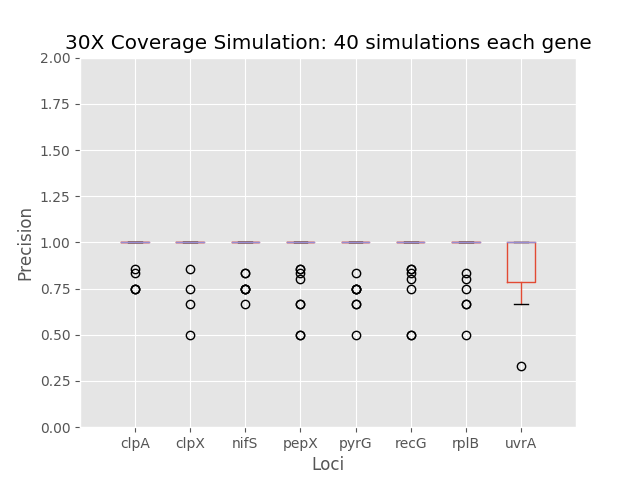

The data file committed next to this chart (first rows):
	0	1	2	3	4	5	6	7
0	1.0	1.0	1.0	1.0	1.0	1.0	1.0	1.0
1	1.0	1.0	1.0	1.0	1.0	1.0	1.0	1.0
2	1.0	0.6667	0.75	1.0	1.0	1.0	0.8333	0.8571
3	1.0	1.0	1.0	1.0	1.0	0.75	1.0	1.0
4	1.0	1.0	1.0	1.0	1.0	0.5	1.0	1.0
5	1.0	1.0	1.0	1.0	0.6667	1.0	1.0	1.0
6	0.75	1.0	1.0	1.0	1.0	1.0	1.0	1.0
7	1.0	1.0	1.0	1.0	0.75	1.0	0.75	1.0
8	1.0	0.75	1.0	1.0	1.0	1.0	1.0	0.75
9	1.0	1.0	1.0	0.8571	0.8333	1.0	0.8	1.0
10	1.0	1.0	1.0	0.8333	1.0	1.0	1.0	0.8571
11	1.0	1.0	1.0	1.0	1.0	1.0	1.0	1.0
12	1.0	1.0	1.0	1.0	1.0	1.0	1.0	1.0
13	1.0	0.5	1.0	1.0	1.0	1.0	1.0	0.6667
14	1.0	1.0	1.0	1.0	1.0	1.0	0.6667	0.3333
15	1.0	1.0	0.8333	1.0	1.0	1.0	1.0	0.8333
16	1.0	1.0	0.8333	1.0	1.0	1.0	1.0	1.0
17	0.8333	1.0	1.0	1.0	0.75	1.0	1.0	1.0
18	1.0	1.0	1.0	1.0	1.0	1.0	1.0	1.0
19	1.0	1.0	1.0	1.0	1.0	1.0	1.0	0.75
20	1.0	0.8571	0.6667	1.0	1.0	1.0	1.0	0.8333
21	1.0	1.0	1.0	0.6667	0.75	1.0	1.0	0.8
22	1.0	1.0	1.0	1.0	1.0	1.0	1.0	1.0
23	1.0	1.0	1.0	0.5	0.75	1.0	1.0	0.75
24	1.0	1.0	1.0	1.0	1.0	1.0	1.0	1.0
25	0.75	1.0	0.75	1.0	1.0	1.0	1.0	1.0
26	1.0	1.0	1.0	1.0	1.0	0.8571	1.0	0.6667
27	0.8571	1.0	1.0	1.0	0.5	1.0	1.0	1.0
28	1.0	1.0	1.0	0.8	1.0	1.0	1.0	1.0
29	1.0	1.0	1.0	1.0	1.0	1.0	0.5	0.6667
30	0.75	1.0	1.0	1.0	0.6667	1.0	1.0	1.0
31	1.0	1.0	1.0	1.0	1.0	0.8571	1.0	0.75
32	1.0	1.0	1.0	1.0	1.0	0.5	1.0	1.0
33	1.0	1.0	0.75	0.8571	1.0	1.0	1.0	1.0
34	1.0	1.0	1.0	1.0	1.0	1.0	1.0	1.0
35	1.0	1.0	0.75	0.6667	1.0	1.0	0.6667	1.0
36	1.0	1.0	1.0	1.0	1.0	1.0	1.0	1.0
37	1.0	1.0	1.0	0.5	1.0	0.8	1.0	0.75
38	1.0	1.0	1.0	1.0	1.0	1.0	1.0	0.7143
39	1.0	1.0	1.0	1.0	1.0	0.8333	1.0	1.0
